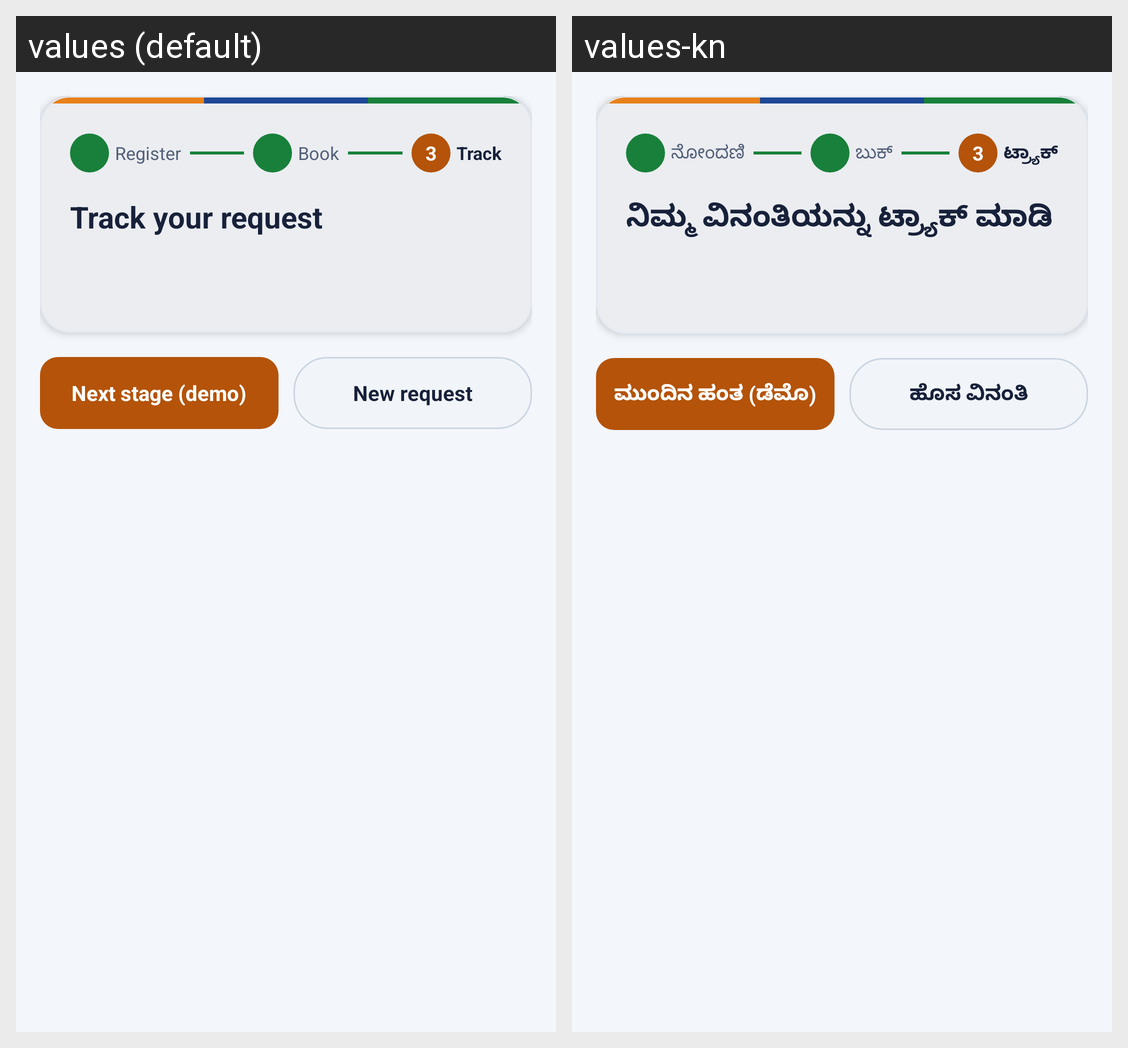

Here is an Android app screen in its default locale and in the app's own translations. Write out the translated-string differences for the strings that appear on this screen.
Android screen res/layout/fragment_track.xml rendered under 2 locales, left to right: values (default), values-kn. Device: Nexus 5 (rendered at 1080×1920; each locale shown at half size, 540×960, under a caption strip naming it); theme Theme.FilterSaathi.
Strings drawn on this screen, with the default value and each locale's value (text and hints the layout hard-codes, and strings that could not be matched under every locale, appear in the picture but are not listed):

ui_s1
  values: Register
  values-kn: ನೋಂದಣಿ

ui_s2
  values: Book
  values-kn: ಬುಕ್

ui_s3
  values: Track
  values-kn: ಟ್ರ್ಯಾಕ್

ui_track_title
  values: Track your request
  values-kn: ನಿಮ್ಮ ವಿನಂತಿಯನ್ನು ಟ್ರ್ಯಾಕ್ ಮಾಡಿ

ui_next
  values: Next stage (demo)
  values-kn: ಮುಂದಿನ ಹಂತ (ಡೆಮೊ)

ui_new_req
  values: New request
  values-kn: ಹೊಸ ವಿನಂತಿ
